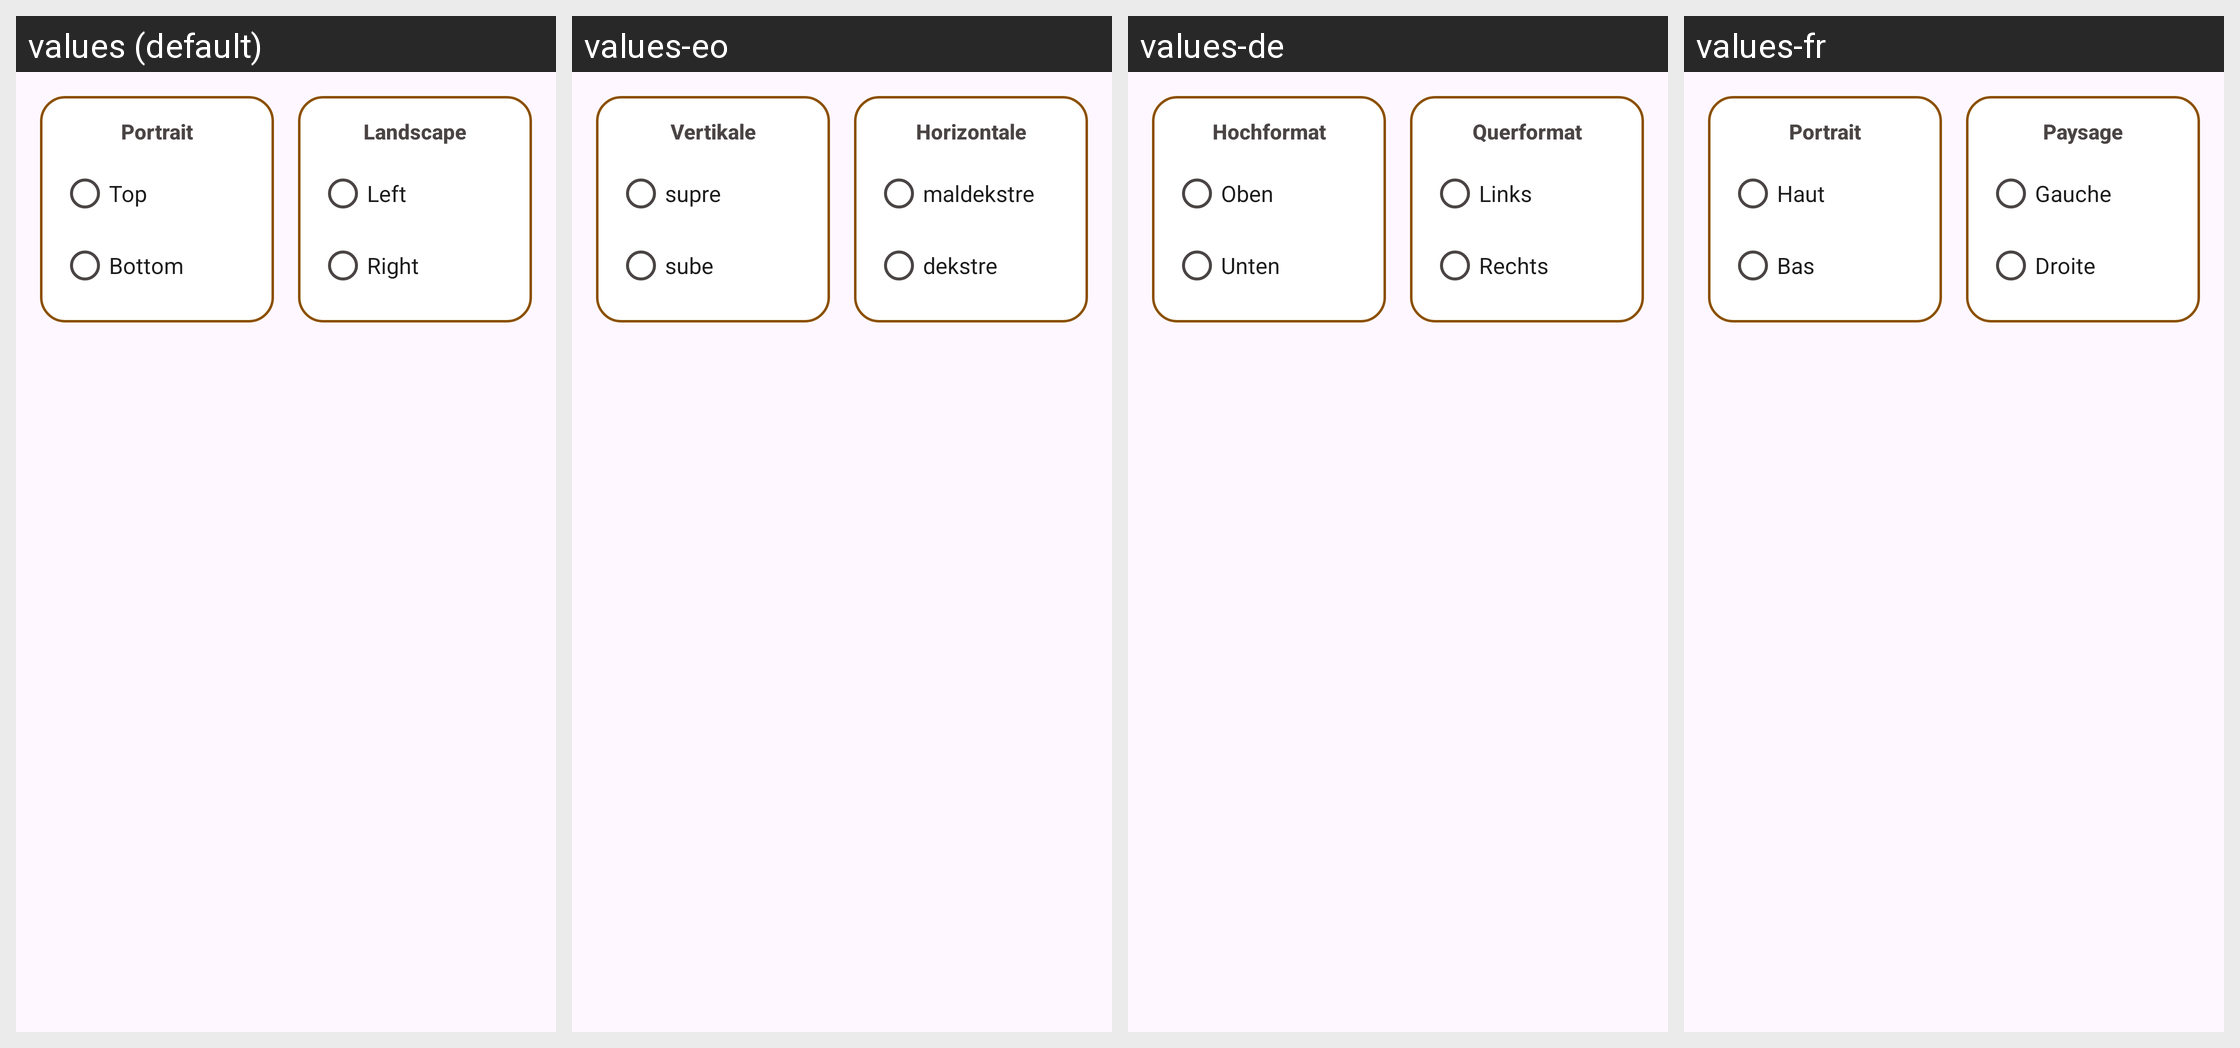

Locale-by-locale string values for the Android screen shown in this grid:
Android screen res/layout/dialog_settings_menu_bar_position.xml rendered under 4 locales, left to right: values (default), values-eo, values-de, values-fr. Device: Nexus 5 (rendered at 1080×1920; each locale shown at half size, 540×960, under a caption strip naming it); theme AppThemeNoActionBar.
Other locales in the repository, not shown: values-es-rAR, values-fi, values-hu, values-it, values-ja, values-nb, values-pl, values-pt, values-pt-rBR, values-tr, values-uk, values-zh-rCN.
Strings drawn on this screen, with the default value and each locale's value (text and hints the layout hard-codes, and strings that could not be matched under every locale, appear in the picture but are not listed):

settings_portrait
  values: Portrait
  values-eo: Vertikale
  values-de: Hochformat
  values-fr: Portrait

settings_menu_bar_position_top
  values: Top
  values-eo: supre
  values-de: Oben
  values-fr: Haut

settings_menu_bar_position_bottom
  values: Bottom
  values-eo: sube
  values-de: Unten
  values-fr: Bas

settings_landscape
  values: Landscape
  values-eo: Horizontale
  values-de: Querformat
  values-fr: Paysage

settings_menu_bar_position_left
  values: Left
  values-eo: maldekstre
  values-de: Links
  values-fr: Gauche

settings_menu_bar_position_right
  values: Right
  values-eo: dekstre
  values-de: Rechts
  values-fr: Droite
